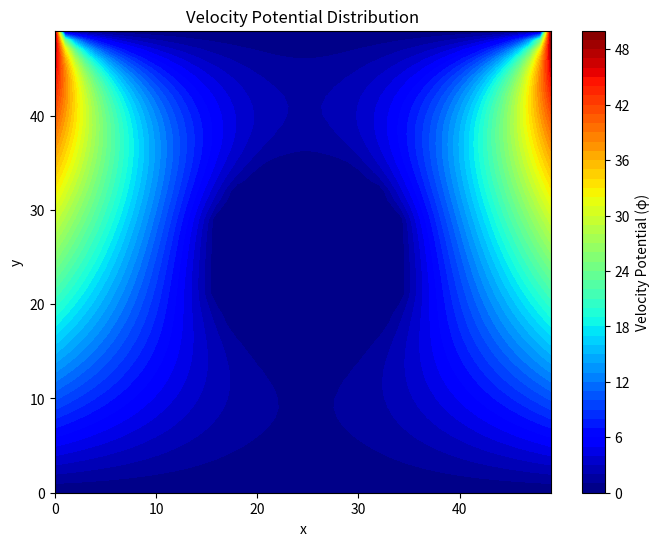

Generate this figure with matplotlib:
'''
Description: Locomotion of Articulated Bodies in a Perfect Fluid 
[redacted]
Email: [email redacted]
Date: 2024-11-21 11:27:27
LastEditTime: 2024-11-21 11:38:31
'''
import numpy as np
import matplotlib.pyplot as plt

# 参数设置
domain_size = 50  # 计算域的大小
iterations = 5000  # 迭代次数

# 初始化网格
phi = np.zeros((domain_size, domain_size))  # 速度势

# 边界条件
# 固体表面 (模拟一个简单圆形固体)
solid_radius = 10
solid_center = (domain_size // 2, domain_size // 2)
for i in range(domain_size):
    for j in range(domain_size):
        if (i - solid_center[0]) ** 2 + (j - solid_center[1]) ** 2 < solid_radius ** 2:
            phi[i, j] = 0  # 固体边界的速度势设置为固定值

# 流场边界条件 (例如远场速度为常数)
infinity_velocity = 1.0
phi[:, 0] = np.linspace(0, infinity_velocity * domain_size, domain_size)  # 左边界
phi[:, -1] = np.linspace(0, infinity_velocity * domain_size, domain_size)  # 右边界

# 拉普拉斯方程的数值求解 (有限差分方法)
for _ in range(iterations):
    phi_new = phi.copy()
    for i in range(1, domain_size - 1):
        for j in range(1, domain_size - 1):
            if (i - solid_center[0]) ** 2 + (j - solid_center[1]) ** 2 >= solid_radius ** 2:  # 跳过固体区域
                phi_new[i, j] = 0.25 * (phi[i + 1, j] + phi[i - 1, j] + phi[i, j + 1] + phi[i, j - 1])
    phi = phi_new

# 可视化结果
plt.figure(figsize=(8, 6))
plt.contourf(phi, levels=50, cmap="jet")
plt.colorbar(label="Velocity Potential (φ)")
plt.title("Velocity Potential Distribution")
plt.xlabel("x")
plt.ylabel("y")
plt.show()

